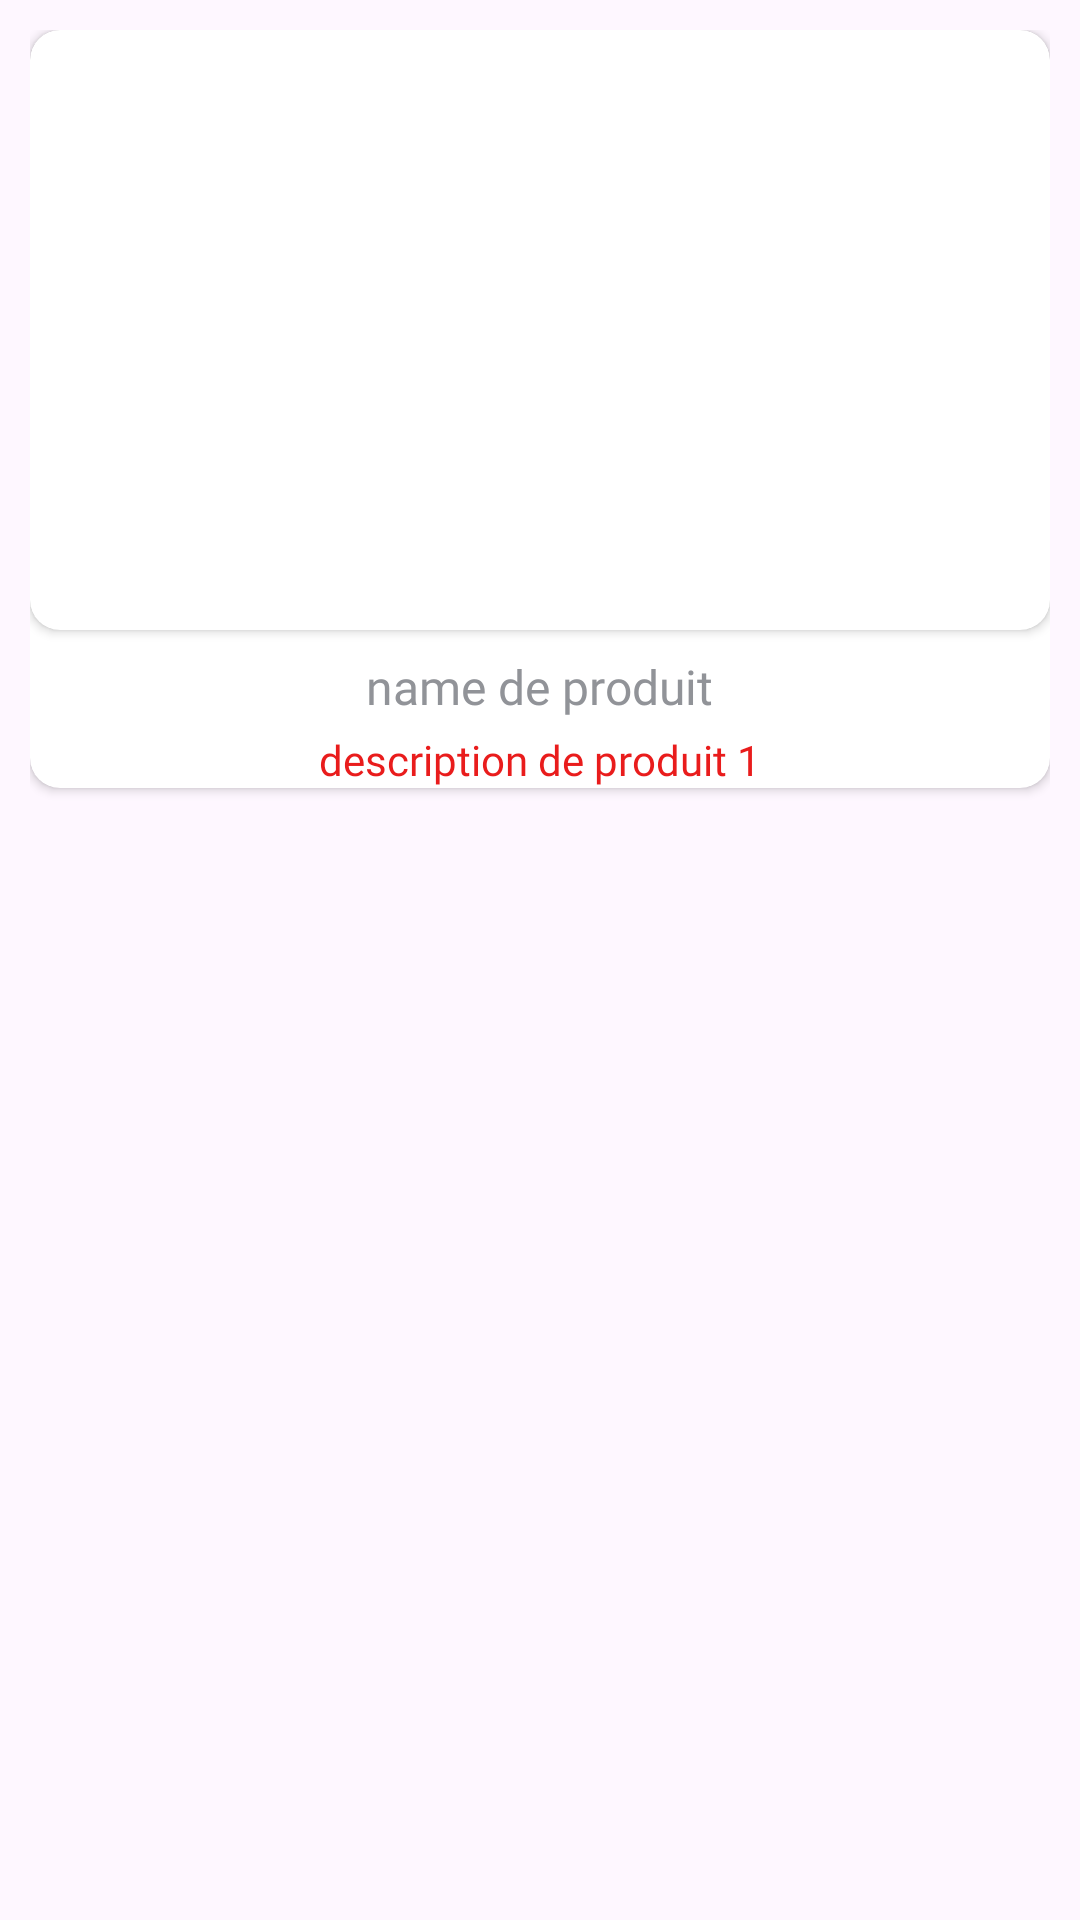

Here is an Android app screen rendered from its layout file. Give the layout XML and the strings, colors and styles it references.
<!-- AndroidManifest.xml: application theme Theme.VERKET -->
<!-- res/layout/carddetout.xml -->
<?xml version="1.0" encoding="utf-8"?>
<LinearLayout
    xmlns:android="http://schemas.android.com/apk/res/android"
    xmlns:app="http://schemas.android.com/apk/res-auto"
    android:layout_width="match_parent"
    android:layout_height="wrap_content"
    android:orientation="vertical"
    android:padding="10dp"
    android:layout_marginTop="10dp">

    <androidx.cardview.widget.CardView
        android:layout_width="match_parent"
        android:layout_height="wrap_content"
        android:elevation="8dp"
        app:cardCornerRadius="10dp"
        android:padding="10dp">

        <LinearLayout
            android:layout_width="match_parent"
            android:layout_height="wrap_content"
            android:orientation="vertical">

            <androidx.cardview.widget.CardView
                android:layout_width="match_parent"
                android:layout_height="200dp"
                android:layout_gravity="center"
                app:cardCornerRadius="10dp">

                <ImageView
                    android:id="@+id/primageee"
                    android:layout_width="match_parent"
                    android:layout_height="match_parent"
                    android:scaleType="centerCrop"
                    android:src="@drawable/brandimage"/>
            </androidx.cardview.widget.CardView>

            <TextView
                android:id="@+id/namedetous"
                android:layout_width="wrap_content"
                android:layout_height="wrap_content"
                android:layout_gravity="center"
                android:layout_marginTop="8dp"
                android:fontFamily="@font/inter"
                android:text="name de produit"
                android:textColor="#919398"
                android:textSize="16sp"/>

            <TextView
                android:id="@+id/descdetout"
                android:layout_width="wrap_content"
                android:layout_height="wrap_content"
                android:layout_gravity="center"
                android:layout_marginTop="4dp"
                android:fontFamily="@font/inter"
                android:text="description de produit 1"
                android:textColor="#E91C1C"
                android:textSize="14sp"/>
        </LinearLayout>
    </androidx.cardview.widget.CardView>
</LinearLayout>
<!-- resources referenced by this layout -->
<resources>
  <style name="Theme.VERKET" parent="Base.Theme.VERKET" />
  <style name="Base.Theme.VERKET" parent="Theme.Material3.DayNight.NoActionBar">
          
          
      </style>
</resources>
